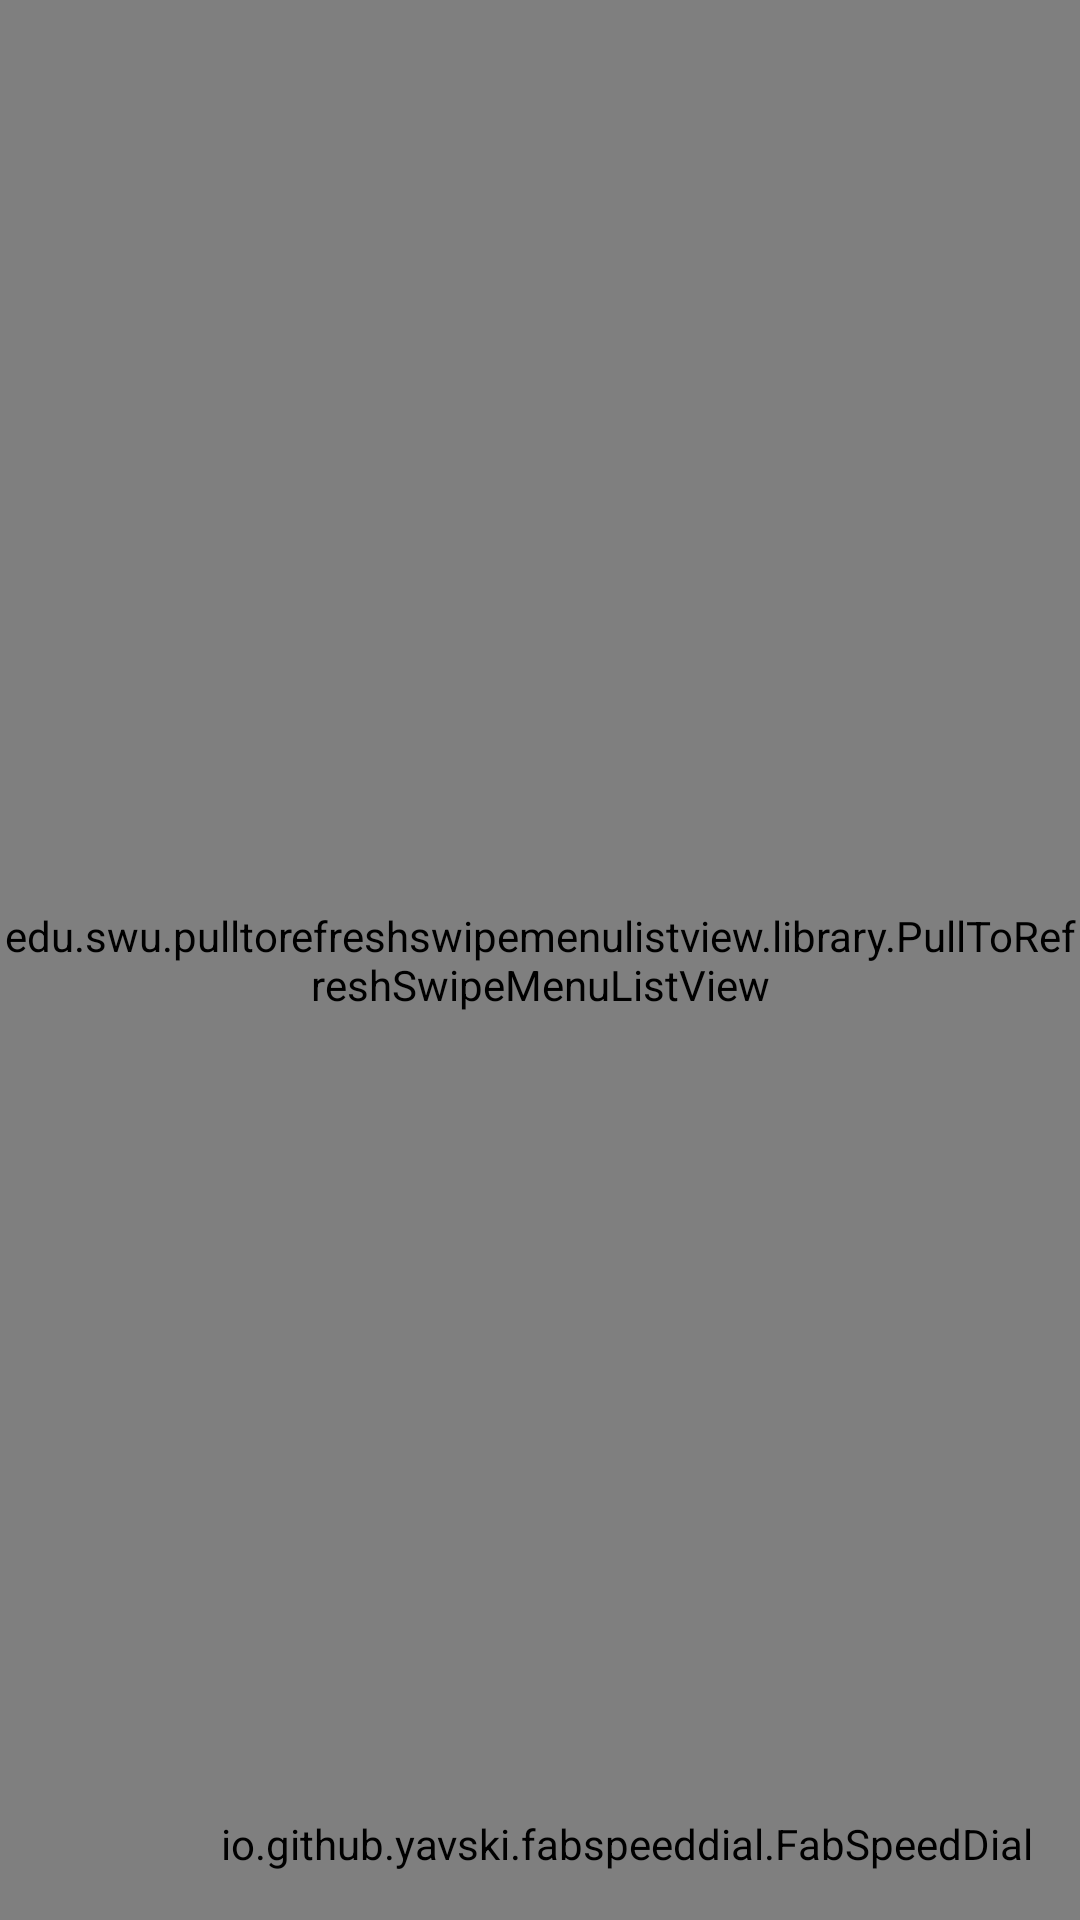

The Android layout XML behind this screen, and the referenced resources:
<!-- AndroidManifest.xml: application theme AppTheme -->
<!-- res/layout/fragment_customerbase_view.xml -->
<android.support.design.widget.CoordinatorLayout xmlns:android="http://schemas.android.com/apk/res/android"
    xmlns:app="http://schemas.android.com/apk/res-auto"
    android:id="@+id/main_content"
    android:layout_width="match_parent"
    android:layout_height="match_parent">



    <LinearLayout
        android:id="@+id/LayoutEmpty"
        android:layout_width="match_parent"
        android:layout_height="match_parent"
        android:layout_gravity="center"
        android:gravity="center"
        android:orientation="vertical">

        <ImageView
            android:id="@+id/iv_emptyresult"
            android:layout_width="200dp"
            android:layout_height="200dp"
            android:alpha="0.3"
            android:drawingCacheQuality="low"
            app:srcCompat="@drawable/thumb" />

        <TextView
            android:id="@+id/textView32"
            android:layout_width="match_parent"
            android:layout_height="wrap_content"
            android:layout_below="@+id/iv_emptyresult"
            android:gravity="center"
            android:text="There is no data to show"
            android:textSize="20dp"
            android:textStyle="bold" />
    </LinearLayout>

   
    <edu.swu.pulltorefreshswipemenulistview.library.PullToRefreshSwipeMenuListView
        android:id="@+id/SwipelistView"
        android:layout_width="match_parent"
        android:layout_height="match_parent" />

    
        
        
        
        
        
        
        
        


    <io.github.yavski.fabspeeddial.FabSpeedDial
        android:id="@+id/fabView"
        android:layout_width="wrap_content"
        android:layout_height="wrap_content"
        android:layout_gravity="bottom|end"
        app:fabGravity="bottom_end"
        app:fabMenu="@menu/menu_main_view_cb"
        app:miniFabBackgroundTint="@android:color/white"
        app:miniFabDrawableTint="@color/black"
        app:miniFabTitleTextColor="@color/black"
        android:layout_marginBottom="16dp"
        android:layout_marginRight="16dp"
        app:touchGuardDrawable="#B3000000"/>

</android.support.design.widget.CoordinatorLayout>
<!-- resources referenced by this layout -->
<resources>
  <color name="black">#000000</color>
  <style name="AppTheme" parent="Theme.AppCompat.Light.DarkActionBar">
          
          <item name="colorPrimary">@color/colorPrimary</item>
          <item name="colorPrimaryDark">@color/colorPrimaryDark</item>
          <item name="colorAccent">@color/colorAccent</item>
          <item name="windowNoTitle">true</item>
      </style>
  <color name="colorPrimary">#3F51B5</color>
  <color name="colorPrimaryDark">#303F9F</color>
  <color name="colorAccent">#4CAF50</color>
</resources>
